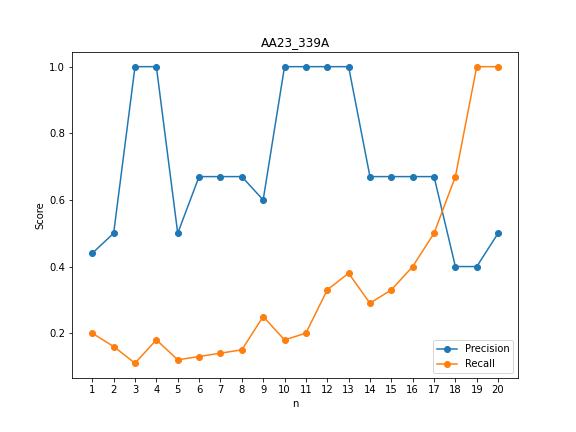

Values plotted in this chart, from the file beside it:
, Input, Subsequent Techniques, Prediction, precision, recall
0, 1, 20, 9, 0.44, 0.2
1, 2, 19, 6, 0.5, 0.16
2, 3, 18, 2, 1.0, 0.11
3, 4, 17, 3, 1.0, 0.18
4, 5, 16, 4, 0.5, 0.12
5, 6, 15, 3, 0.67, 0.13
6, 7, 14, 3, 0.67, 0.14
7, 8, 13, 3, 0.67, 0.15
8, 9, 12, 5, 0.6, 0.25
9, 10, 11, 2, 1.0, 0.18
10, 11, 10, 2, 1.0, 0.2
11, 12, 9, 3, 1.0, 0.33
12, 13, 8, 3, 1.0, 0.38
13, 14, 7, 3, 0.67, 0.29
14, 15, 6, 3, 0.67, 0.33
15, 16, 5, 3, 0.67, 0.4
16, 17, 4, 3, 0.67, 0.5
17, 18, 3, 5, 0.4, 0.67
18, 19, 2, 5, 0.4, 1.0
19, 20, 1, 2, 0.5, 1.0
